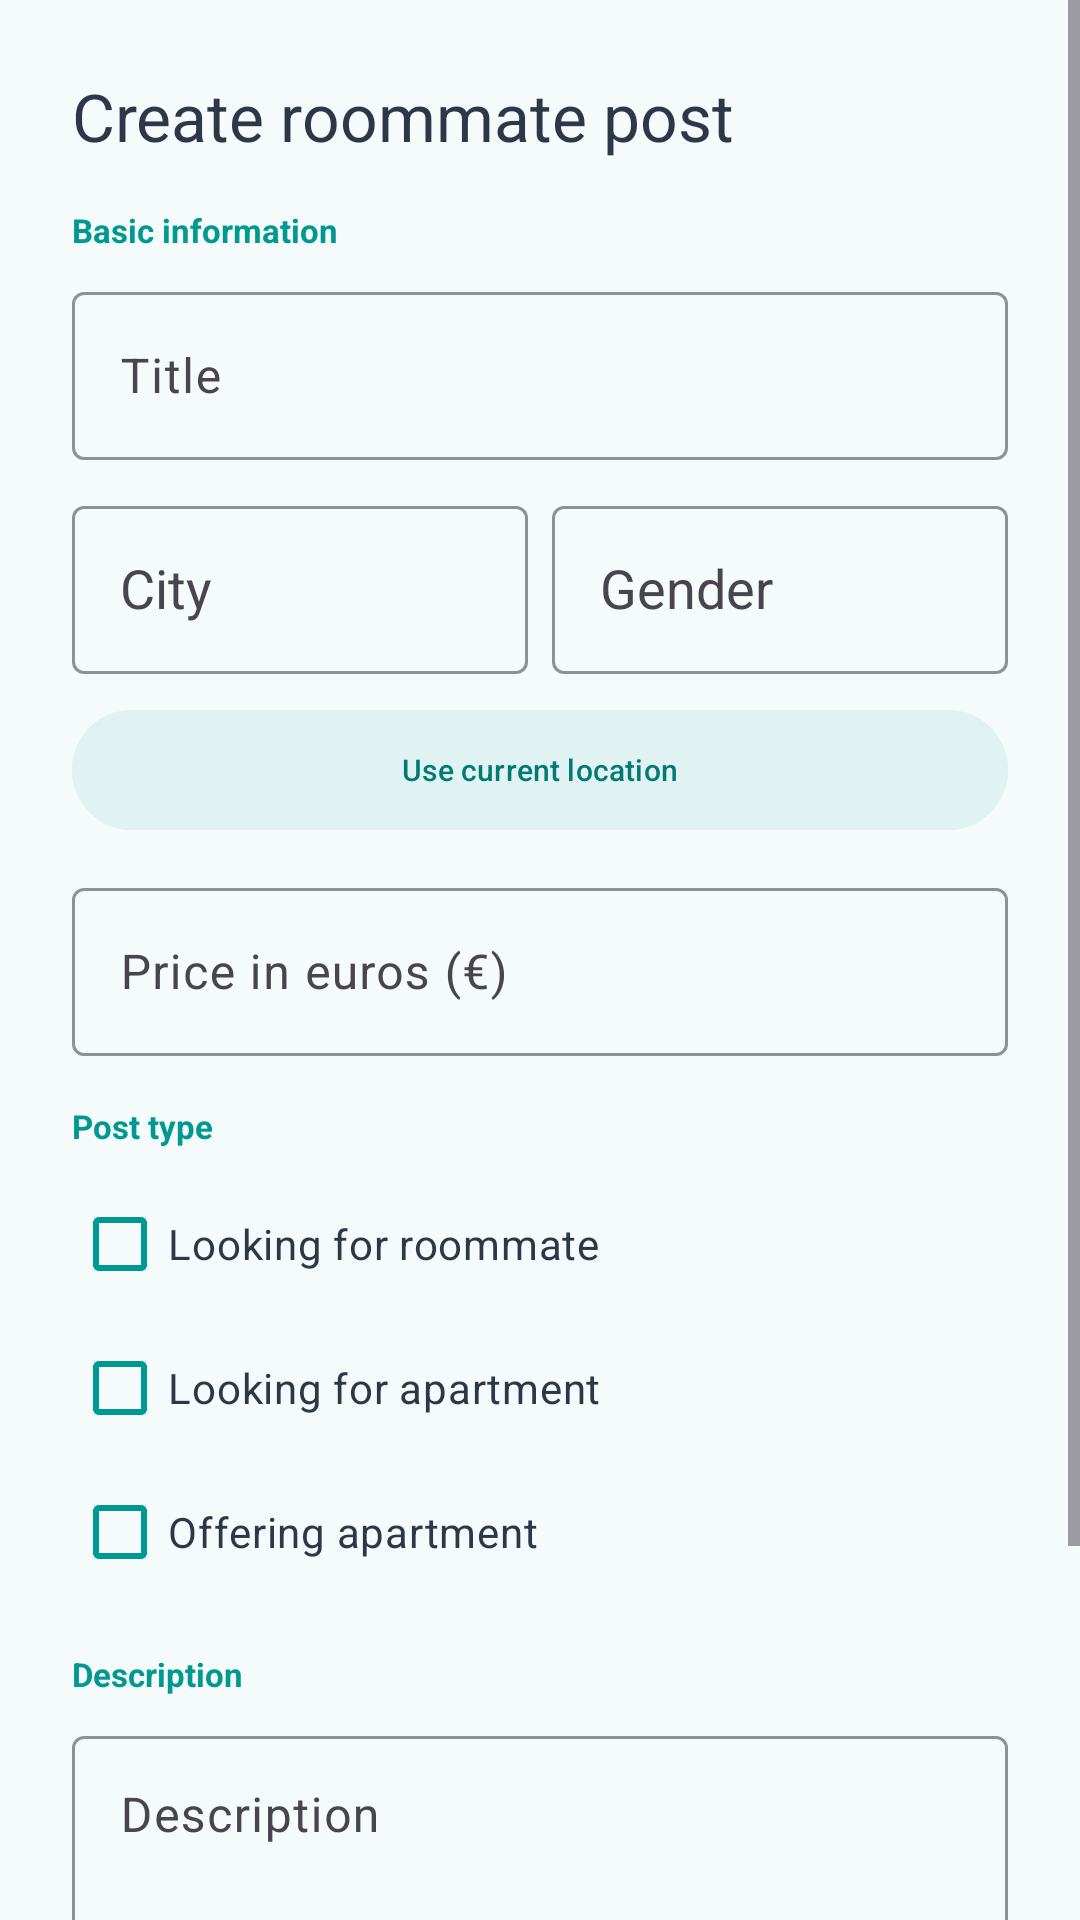

Layout XML and referenced resources for this Android screen:
<!-- AndroidManifest.xml: application theme Theme.CimerMK -->
<!-- res/layout/activity_create_post.xml -->
<?xml version="1.0" encoding="utf-8"?>
<ScrollView
    xmlns:android="http://schemas.android.com/apk/res/android"
    xmlns:app="http://schemas.android.com/apk/res-auto"
    android:layout_width="match_parent"
    android:layout_height="match_parent"
    android:background="#F5FAFA"
    android:fillViewport="true">

    <LinearLayout
        android:layout_width="match_parent"
        android:layout_height="wrap_content"
        android:orientation="vertical"
        android:padding="24dp">

        <TextView
            android:layout_width="wrap_content"
            android:layout_height="wrap_content"
            android:text="@string/create_roommate_post"
            android:textSize="22sp"
            android:textColor="#2D3748"
            android:layout_marginBottom="16dp"/>

        
        <TextView
            android:layout_width="wrap_content"
            android:layout_height="wrap_content"
            android:text="@string/basic_info"
            android:textSize="11sp"
            android:textColor="#009991"
            android:textStyle="bold"
            android:layout_marginBottom="8dp"/>

        <com.google.android.material.textfield.TextInputLayout
            android:layout_width="match_parent"
            android:layout_height="wrap_content"
            style="@style/Widget.Material3.TextInputLayout.OutlinedBox"
            app:boxStrokeColor="#009991"
            app:hintTextColor="#009991">

            <com.google.android.material.textfield.TextInputEditText
                android:id="@+id/etTitle"
                android:layout_width="match_parent"
                android:layout_height="wrap_content"
                android:minHeight="56dp"
                android:hint="@string/title"/>

        </com.google.android.material.textfield.TextInputLayout>

        <LinearLayout
            android:layout_width="match_parent"
            android:layout_height="wrap_content"
            android:orientation="horizontal"
            android:layout_marginTop="10dp">

            <com.google.android.material.textfield.TextInputLayout
                android:layout_width="0dp"
                android:layout_height="wrap_content"
                android:layout_weight="1"
                android:layout_marginEnd="4dp"
                style="@style/Widget.Material3.TextInputLayout.OutlinedBox"
                app:boxStrokeColor="#009991"
                app:hintTextColor="#009991">

                <AutoCompleteTextView
                    android:id="@+id/spCity"
                    android:layout_width="match_parent"
                    android:layout_height="wrap_content"
                    android:minHeight="56dp"
                    android:hint="@string/city"
                    android:inputType="none"
                    android:clickable="true"
                    android:focusable="false"
                    android:paddingStart="16dp"
                    android:paddingEnd="16dp"/>

            </com.google.android.material.textfield.TextInputLayout>

            <com.google.android.material.textfield.TextInputLayout
                android:layout_width="0dp"
                android:layout_height="wrap_content"
                android:layout_weight="1"
                android:layout_marginStart="4dp"
                style="@style/Widget.Material3.TextInputLayout.OutlinedBox"
                app:boxStrokeColor="#009991"
                app:hintTextColor="#009991">

                <AutoCompleteTextView
                    android:id="@+id/spGender"
                    android:layout_width="match_parent"
                    android:layout_height="wrap_content"
                    android:minHeight="56dp"
                    android:hint="@string/gender"
                    android:inputType="none"
                    android:clickable="true"
                    android:focusable="false"
                    android:paddingStart="16dp"
                    android:paddingEnd="16dp"/>

            </com.google.android.material.textfield.TextInputLayout>

        </LinearLayout>

        <com.google.android.material.button.MaterialButton
            android:id="@+id/btnUseCurrentLocation"
            android:layout_width="match_parent"
            android:layout_height="48dp"
            android:layout_marginTop="8dp"
            android:text="@string/use_current_location"
            android:textSize="10sp"
            android:backgroundTint="#E0F2F1"
            android:textColor="#007A74"/>

        <com.google.android.material.textfield.TextInputLayout
            android:layout_width="match_parent"
            android:layout_height="wrap_content"
            style="@style/Widget.Material3.TextInputLayout.OutlinedBox"
            app:boxStrokeColor="#009991"
            app:hintTextColor="#009991"
            android:layout_marginTop="10dp">

            <com.google.android.material.textfield.TextInputEditText
                android:id="@+id/etPrice"
                android:layout_width="match_parent"
                android:layout_height="wrap_content"
                android:minHeight="56dp"
                android:hint="@string/price"
                android:inputType="number"/>

        </com.google.android.material.textfield.TextInputLayout>

        
        <TextView
            android:layout_width="wrap_content"
            android:layout_height="wrap_content"
            android:text="@string/post_type"
            android:textSize="11sp"
            android:textColor="#009991"
            android:textStyle="bold"
            android:layout_marginTop="16dp"
            android:layout_marginBottom="8dp"/>

        <com.google.android.material.checkbox.MaterialCheckBox
            android:id="@+id/cbLookingForRoommate"
            android:layout_width="match_parent"
            android:layout_height="wrap_content"
            android:text="@string/looking_for_roommate"
            android:textColor="#2D3748"
            android:textSize="14sp"
            app:buttonTint="#009991"/>

        <com.google.android.material.checkbox.MaterialCheckBox
            android:id="@+id/cbLookingForApartment"
            android:layout_width="match_parent"
            android:layout_height="wrap_content"
            android:text="@string/looking_for_apartment"
            android:textColor="#2D3748"
            android:textSize="14sp"
            app:buttonTint="#009991"/>

        <com.google.android.material.checkbox.MaterialCheckBox
            android:id="@+id/cbOfferingApartment"
            android:layout_width="match_parent"
            android:layout_height="wrap_content"
            android:text="@string/offering_apartment"
            android:textColor="#2D3748"
            android:textSize="14sp"
            app:buttonTint="#009991"/>

        
        <TextView
            android:layout_width="wrap_content"
            android:layout_height="wrap_content"
            android:text="@string/description"
            android:textSize="11sp"
            android:textColor="#009991"
            android:textStyle="bold"
            android:layout_marginTop="16dp"
            android:layout_marginBottom="8dp"/>

        <com.google.android.material.textfield.TextInputLayout
            android:layout_width="match_parent"
            android:layout_height="wrap_content"
            style="@style/Widget.Material3.TextInputLayout.OutlinedBox"
            app:boxStrokeColor="#009991"
            app:hintTextColor="#009991">

            <com.google.android.material.textfield.TextInputEditText
                android:id="@+id/etDescription"
                android:layout_width="match_parent"
                android:layout_height="120dp"
                android:hint="@string/description"
                android:gravity="top|start"
                android:inputType="textMultiLine"
                android:minLines="4"
                android:maxLines="6"
                android:scrollbars="vertical"
                android:overScrollMode="always"/>

        </com.google.android.material.textfield.TextInputLayout>

        <com.google.android.material.button.MaterialButton
            android:id="@+id/btnSavePost"
            android:layout_width="match_parent"
            android:layout_height="wrap_content"
            android:text="@string/save_post"
            android:backgroundTint="#009991"
            android:textColor="@android:color/white"
            android:layout_marginTop="24dp"/>

    </LinearLayout>

</ScrollView>
<!-- resources referenced by this layout -->
<resources>
  <string name="basic_info">Basic information</string>
  <string name="city">City</string>
  <string name="create_roommate_post">Create roommate post</string>
  <string name="description">Description</string>
  <string name="gender">Gender</string>
  <string name="looking_for_apartment">Looking for apartment</string>
  <string name="looking_for_roommate">Looking for roommate</string>
  <string name="offering_apartment">Offering apartment</string>
  <string name="post_type">Post type</string>
  <string name="price">Price in euros (€)</string>
  <string name="save_post">Save Post</string>
  <string name="title">Title</string>
  <string name="use_current_location">Use current location</string>
  <style name="Theme.CimerMK" parent="Base.Theme.CimerMK" />
  <style name="Base.Theme.CimerMK" parent="Theme.Material3.DayNight.NoActionBar">
          
          
      </style>
</resources>
